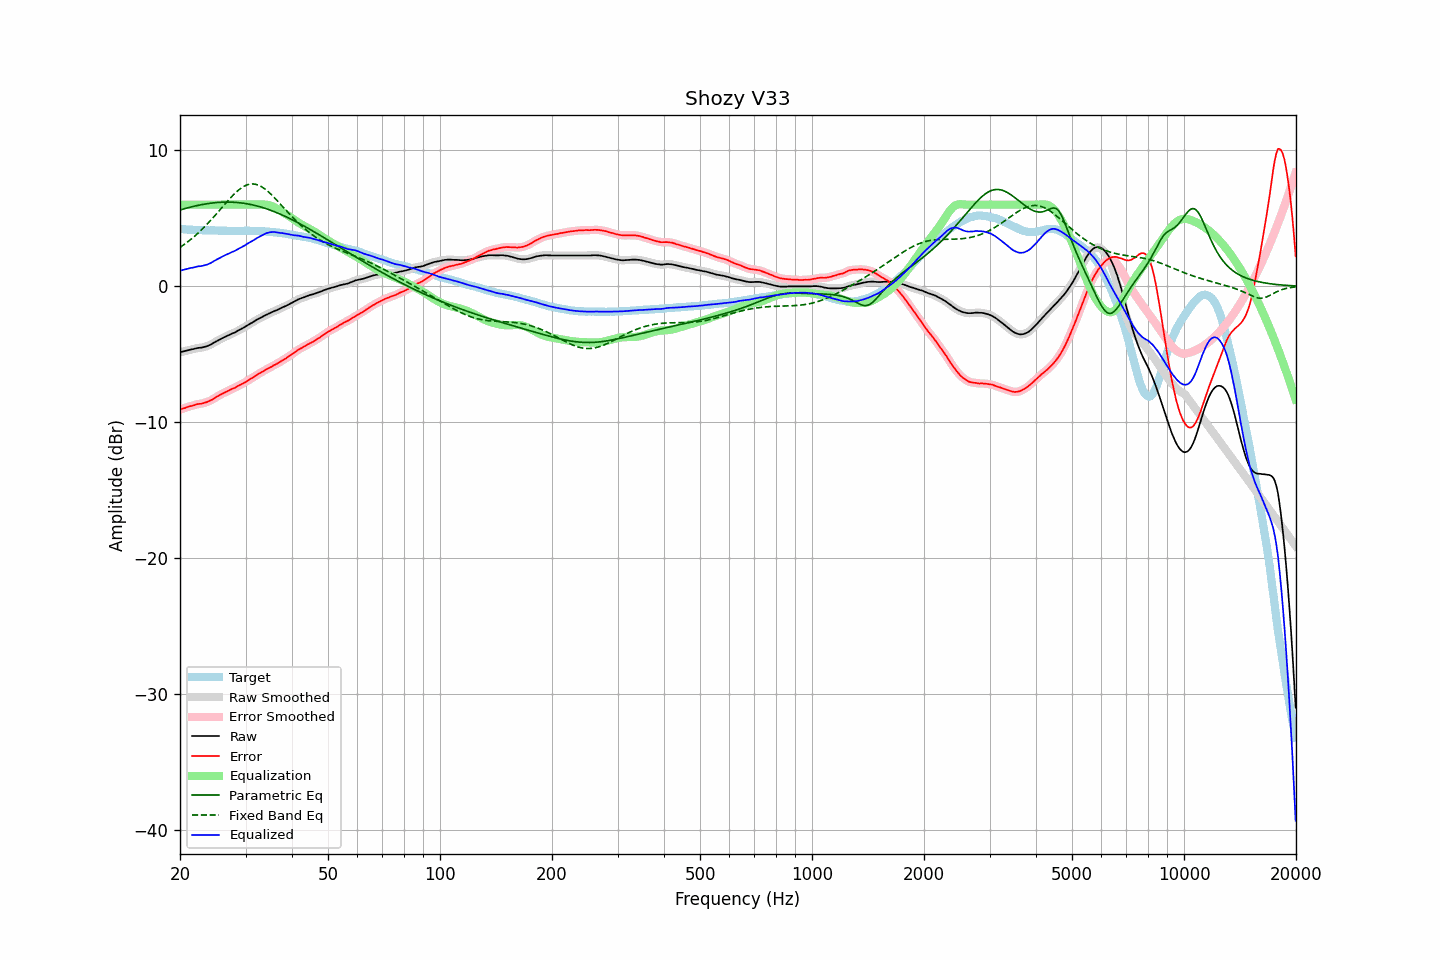

Data behind this chart, as committed beside it:
frequency, raw, error, smoothed, error_smoothed, equalization, parametric_eq, fixed_band_eq, equalized_raw, equalized_smoothed, target
20.00, -4.86, -9.09, -4.86, -9.08, 6.00, 5.61, 2.85, 1.14, 1.14, 4.22
20.20, -4.83, -9.03, -4.83, -9.04, 6.00, 5.64, 2.93, 1.17, 1.17, 4.20
20.40, -4.80, -8.99, -4.80, -9.00, 6.00, 5.67, 3.02, 1.20, 1.20, 4.19
20.61, -4.77, -8.96, -4.77, -8.96, 6.00, 5.71, 3.10, 1.23, 1.23, 4.19
20.81, -4.74, -8.91, -4.74, -8.91, 6.00, 5.74, 3.19, 1.26, 1.26, 4.17
21.02, -4.71, -8.87, -4.71, -8.87, 6.00, 5.77, 3.28, 1.29, 1.29, 4.16
21.23, -4.68, -8.83, -4.68, -8.84, 6.00, 5.80, 3.37, 1.32, 1.32, 4.15
21.44, -4.65, -8.81, -4.65, -8.81, 6.00, 5.83, 3.47, 1.35, 1.35, 4.16
21.66, -4.63, -8.78, -4.63, -8.78, 6.00, 5.86, 3.57, 1.37, 1.37, 4.15
21.87, -4.60, -8.74, -4.60, -8.74, 6.00, 5.89, 3.67, 1.40, 1.40, 4.14
22.09, -4.57, -8.70, -4.57, -8.70, 6.00, 5.92, 3.77, 1.43, 1.43, 4.13
22.31, -4.54, -8.67, -4.55, -8.68, 6.00, 5.94, 3.88, 1.46, 1.45, 4.13
22.54, -4.53, -8.65, -4.53, -8.66, 6.00, 5.97, 3.99, 1.47, 1.47, 4.12
22.76, -4.52, -8.65, -4.52, -8.64, 6.00, 5.99, 4.10, 1.48, 1.48, 4.13
22.99, -4.50, -8.62, -4.50, -8.62, 6.00, 6.01, 4.22, 1.50, 1.50, 4.12
23.22, -4.47, -8.58, -4.47, -8.59, 6.00, 6.03, 4.34, 1.53, 1.53, 4.11
23.45, -4.44, -8.55, -4.44, -8.55, 6.00, 6.05, 4.46, 1.56, 1.56, 4.11
23.69, -4.40, -8.51, -4.40, -8.51, 6.00, 6.07, 4.58, 1.60, 1.60, 4.11
23.92, -4.35, -8.46, -4.35, -8.46, 6.00, 6.09, 4.71, 1.65, 1.65, 4.11
24.16, -4.30, -8.41, -4.30, -8.41, 6.00, 6.11, 4.83, 1.70, 1.70, 4.11
24.40, -4.23, -8.34, -4.23, -8.34, 6.00, 6.12, 4.96, 1.77, 1.77, 4.11
24.65, -4.16, -8.28, -4.16, -8.27, 6.00, 6.13, 5.10, 1.84, 1.84, 4.11
24.89, -4.09, -8.19, -4.09, -8.20, 6.00, 6.15, 5.23, 1.91, 1.91, 4.10
25.14, -4.03, -8.12, -4.03, -8.13, 6.00, 6.16, 5.36, 1.97, 1.97, 4.09
25.39, -3.97, -8.06, -3.97, -8.05, 6.00, 6.17, 5.50, 2.03, 2.03, 4.09
25.65, -3.90, -7.98, -3.90, -7.99, 6.00, 6.17, 5.64, 2.10, 2.10, 4.08
25.91, -3.84, -7.92, -3.84, -7.92, 6.00, 6.18, 5.77, 2.16, 2.16, 4.08
26.16, -3.78, -7.87, -3.78, -7.86, 6.00, 6.18, 5.91, 2.22, 2.22, 4.09
26.43, -3.72, -7.80, -3.73, -7.81, 6.00, 6.19, 6.05, 2.28, 2.27, 4.08
26.69, -3.67, -7.75, -3.67, -7.75, 6.00, 6.19, 6.18, 2.33, 2.33, 4.08
26.96, -3.62, -7.70, -3.62, -7.69, 6.00, 6.19, 6.32, 2.38, 2.38, 4.08
27.23, -3.56, -7.63, -3.56, -7.63, 6.00, 6.19, 6.45, 2.44, 2.44, 4.06
27.50, -3.50, -7.57, -3.51, -7.58, 6.00, 6.18, 6.57, 2.50, 2.49, 4.06
27.77, -3.45, -7.52, -3.46, -7.52, 6.00, 6.18, 6.70, 2.55, 2.54, 4.07
28.05, -3.41, -7.48, -3.40, -7.47, 6.00, 6.17, 6.81, 2.59, 2.60, 4.07
28.33, -3.34, -7.41, -3.34, -7.41, 6.00, 6.16, 6.93, 2.66, 2.66, 4.07
28.62, -3.27, -7.34, -3.28, -7.35, 6.00, 6.15, 7.03, 2.73, 2.72, 4.07
28.90, -3.21, -7.29, -3.21, -7.29, 6.00, 6.14, 7.13, 2.79, 2.79, 4.08
29.19, -3.15, -7.23, -3.15, -7.23, 6.00, 6.13, 7.22, 2.85, 2.85, 4.08
29.48, -3.09, -7.17, -3.09, -7.17, 6.00, 6.11, 7.29, 2.91, 2.91, 4.07
29.78, -3.02, -7.09, -3.02, -7.10, 6.00, 6.09, 7.36, 2.98, 2.98, 4.07
30.08, -2.94, -7.03, -2.95, -7.03, 6.00, 6.08, 7.42, 3.06, 3.05, 4.09
30.38, -2.87, -6.95, -2.87, -6.95, 6.00, 6.06, 7.46, 3.13, 3.13, 4.08
30.68, -2.80, -6.88, -2.80, -6.88, 6.00, 6.03, 7.50, 3.20, 3.20, 4.08
30.99, -2.73, -6.81, -2.74, -6.81, 6.00, 6.01, 7.52, 3.27, 3.26, 4.08
31.30, -2.67, -6.75, -2.67, -6.74, 6.00, 5.99, 7.52, 3.33, 3.33, 4.07
31.61, -2.60, -6.67, -2.60, -6.67, 6.00, 5.96, 7.52, 3.40, 3.40, 4.07
31.93, -2.52, -6.58, -2.53, -6.59, 6.00, 5.93, 7.50, 3.48, 3.47, 4.06
32.24, -2.45, -6.51, -2.46, -6.51, 6.00, 5.90, 7.47, 3.55, 3.54, 4.06
32.57, -2.39, -6.44, -2.39, -6.44, 6.00, 5.87, 7.42, 3.61, 3.61, 4.05
32.89, -2.33, -6.37, -2.33, -6.37, 6.01, 5.84, 7.37, 3.68, 3.68, 4.04
33.22, -2.27, -6.31, -2.27, -6.31, 6.01, 5.80, 7.30, 3.74, 3.74, 4.04
33.55, -2.20, -6.24, -2.20, -6.24, 6.01, 5.76, 7.22, 3.81, 3.81, 4.04
33.89, -2.14, -6.17, -2.14, -6.17, 6.01, 5.73, 7.14, 3.87, 3.86, 4.03
34.23, -2.08, -6.10, -2.08, -6.10, 5.99, 5.69, 7.04, 3.91, 3.91, 4.01
34.57, -2.03, -6.04, -2.03, -6.04, 5.97, 5.65, 6.94, 3.94, 3.94, 4.01
34.92, -1.97, -5.97, -1.97, -5.98, 5.94, 5.60, 6.83, 3.97, 3.97, 4.00
35.27, -1.92, -5.93, -1.92, -5.91, 5.90, 5.56, 6.72, 3.98, 3.98, 4.00
35.62, -1.86, -5.83, -1.87, -5.85, 5.85, 5.51, 6.60, 3.99, 3.99, 3.97
35.97, -1.81, -5.78, -1.81, -5.78, 5.79, 5.47, 6.48, 3.98, 3.98, 3.97
... 635 more rows
